Dataset: Vignomungo (GitHub, JothiSakthi24/Vignomungo). Classes: cercospora leaf spot, healthy, insect damage, leaf crinkle, yellow mosaic.

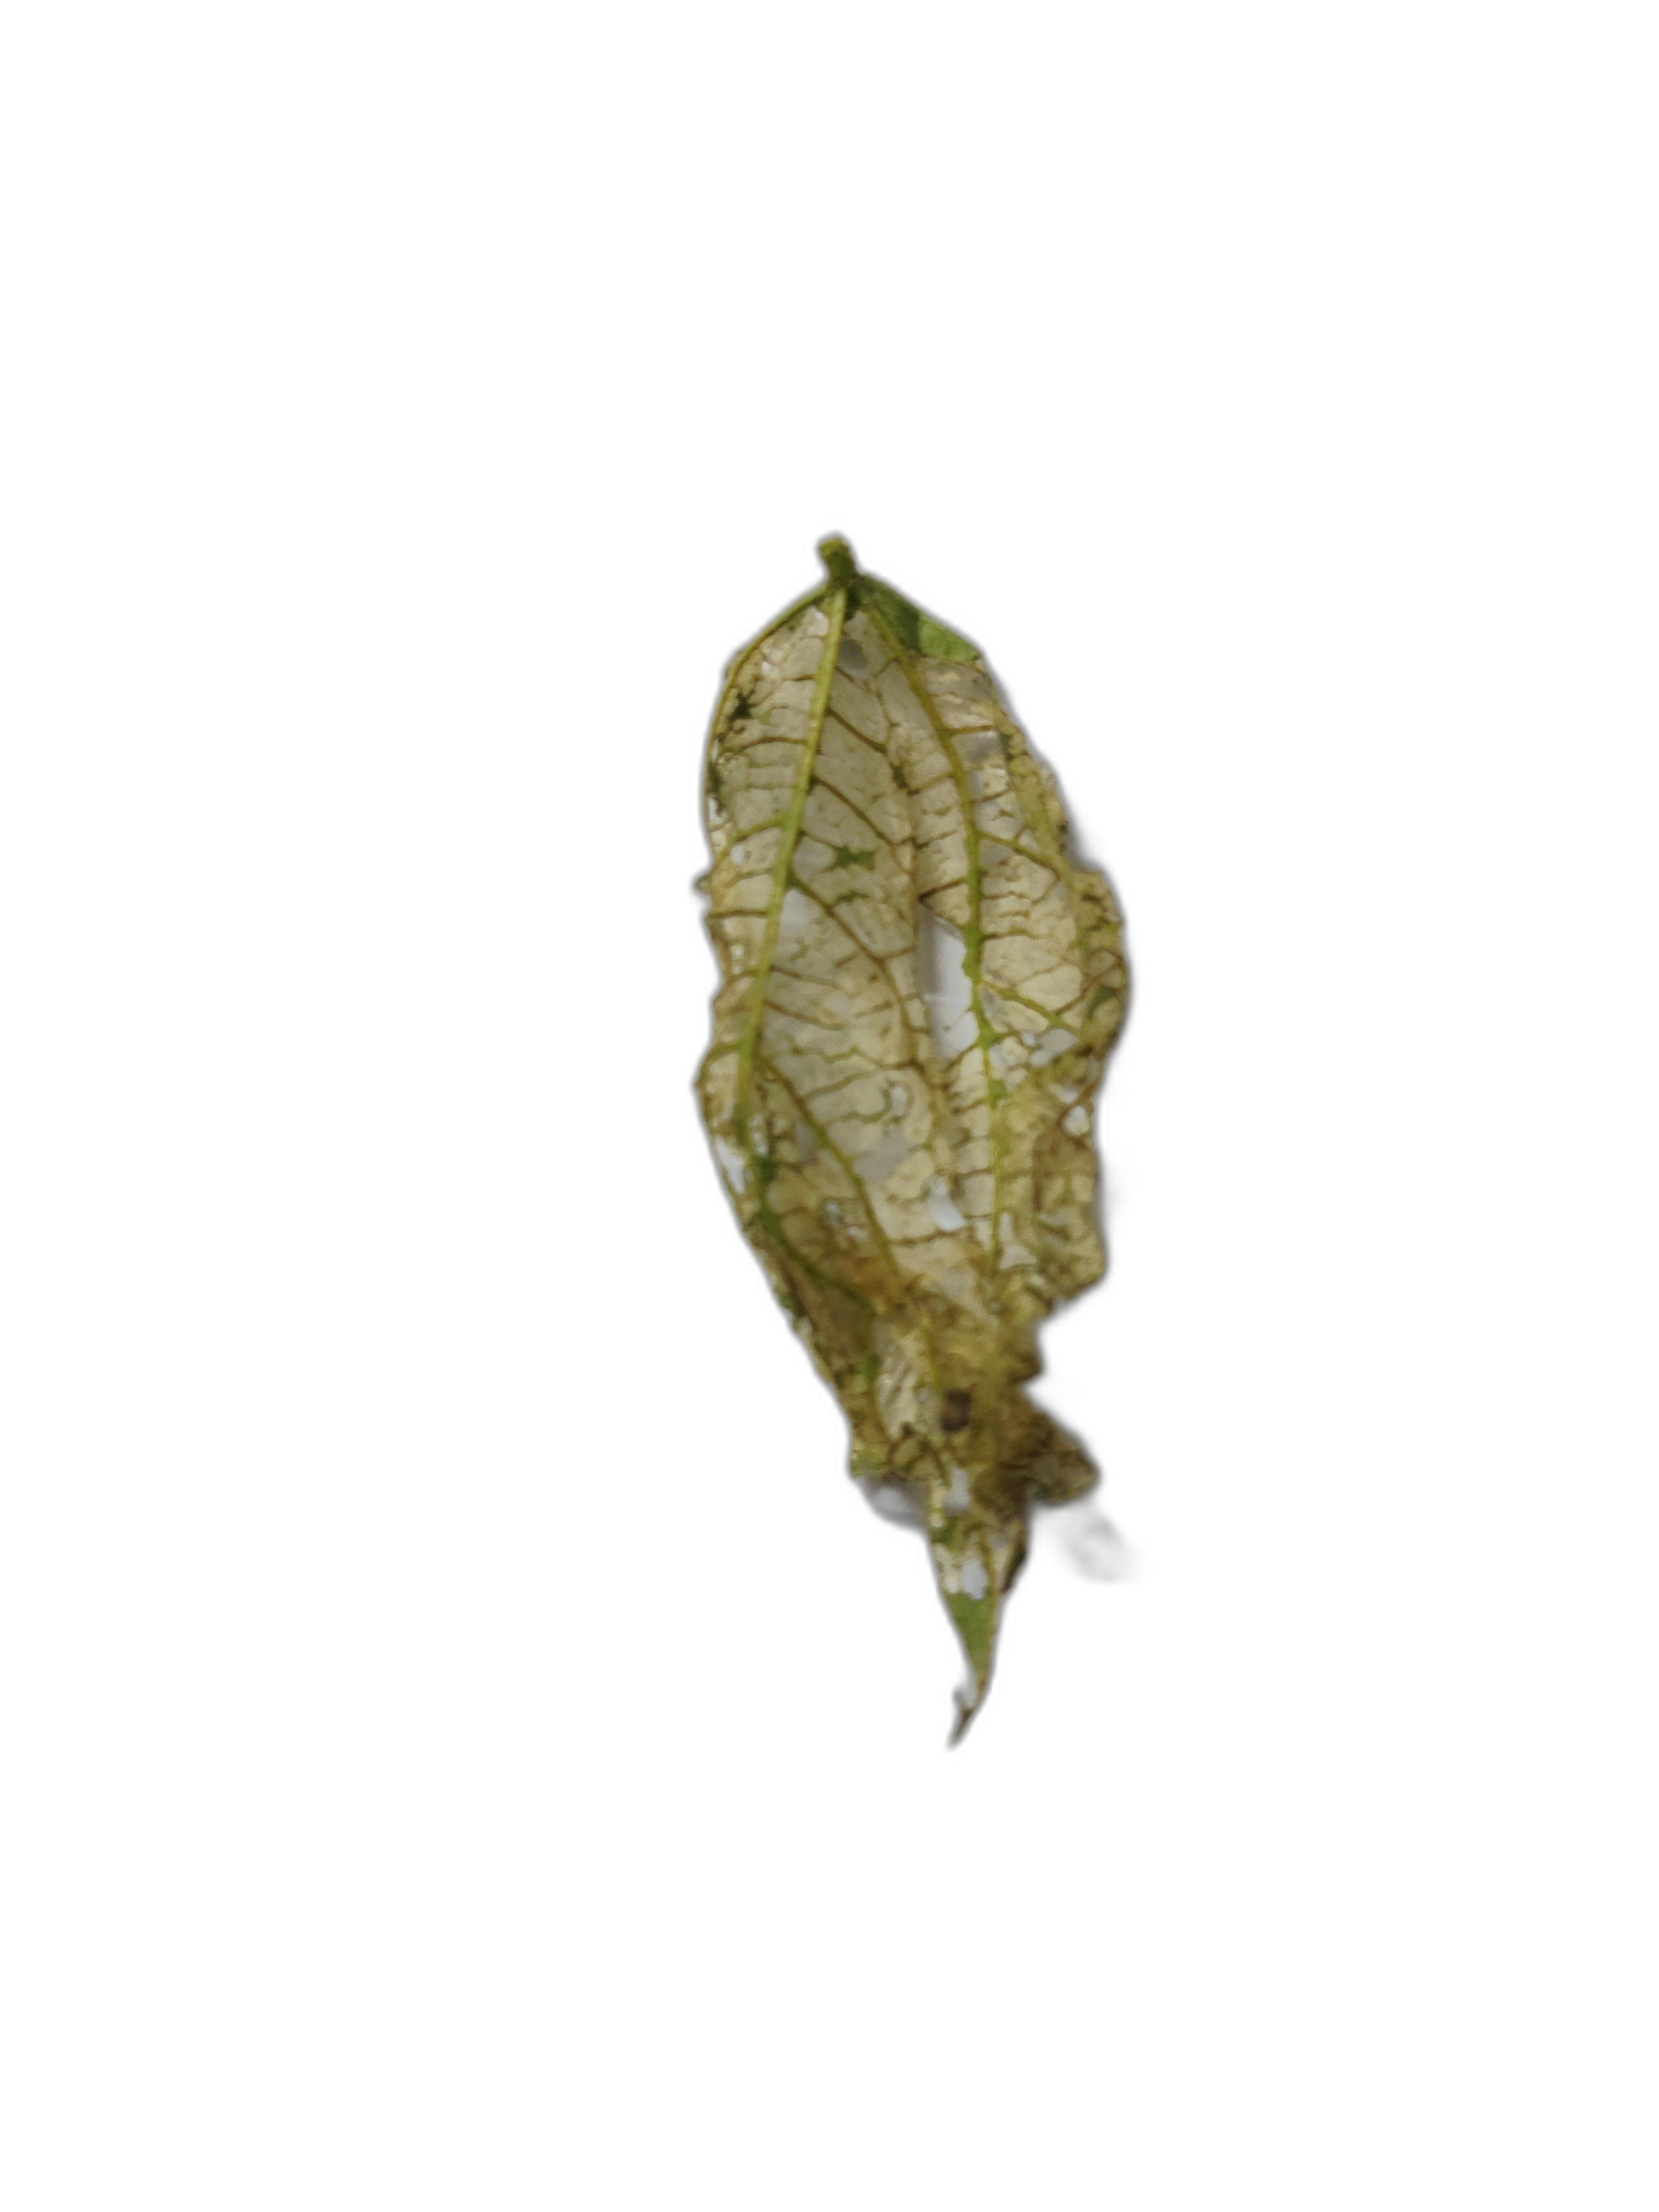
Label: insect damage

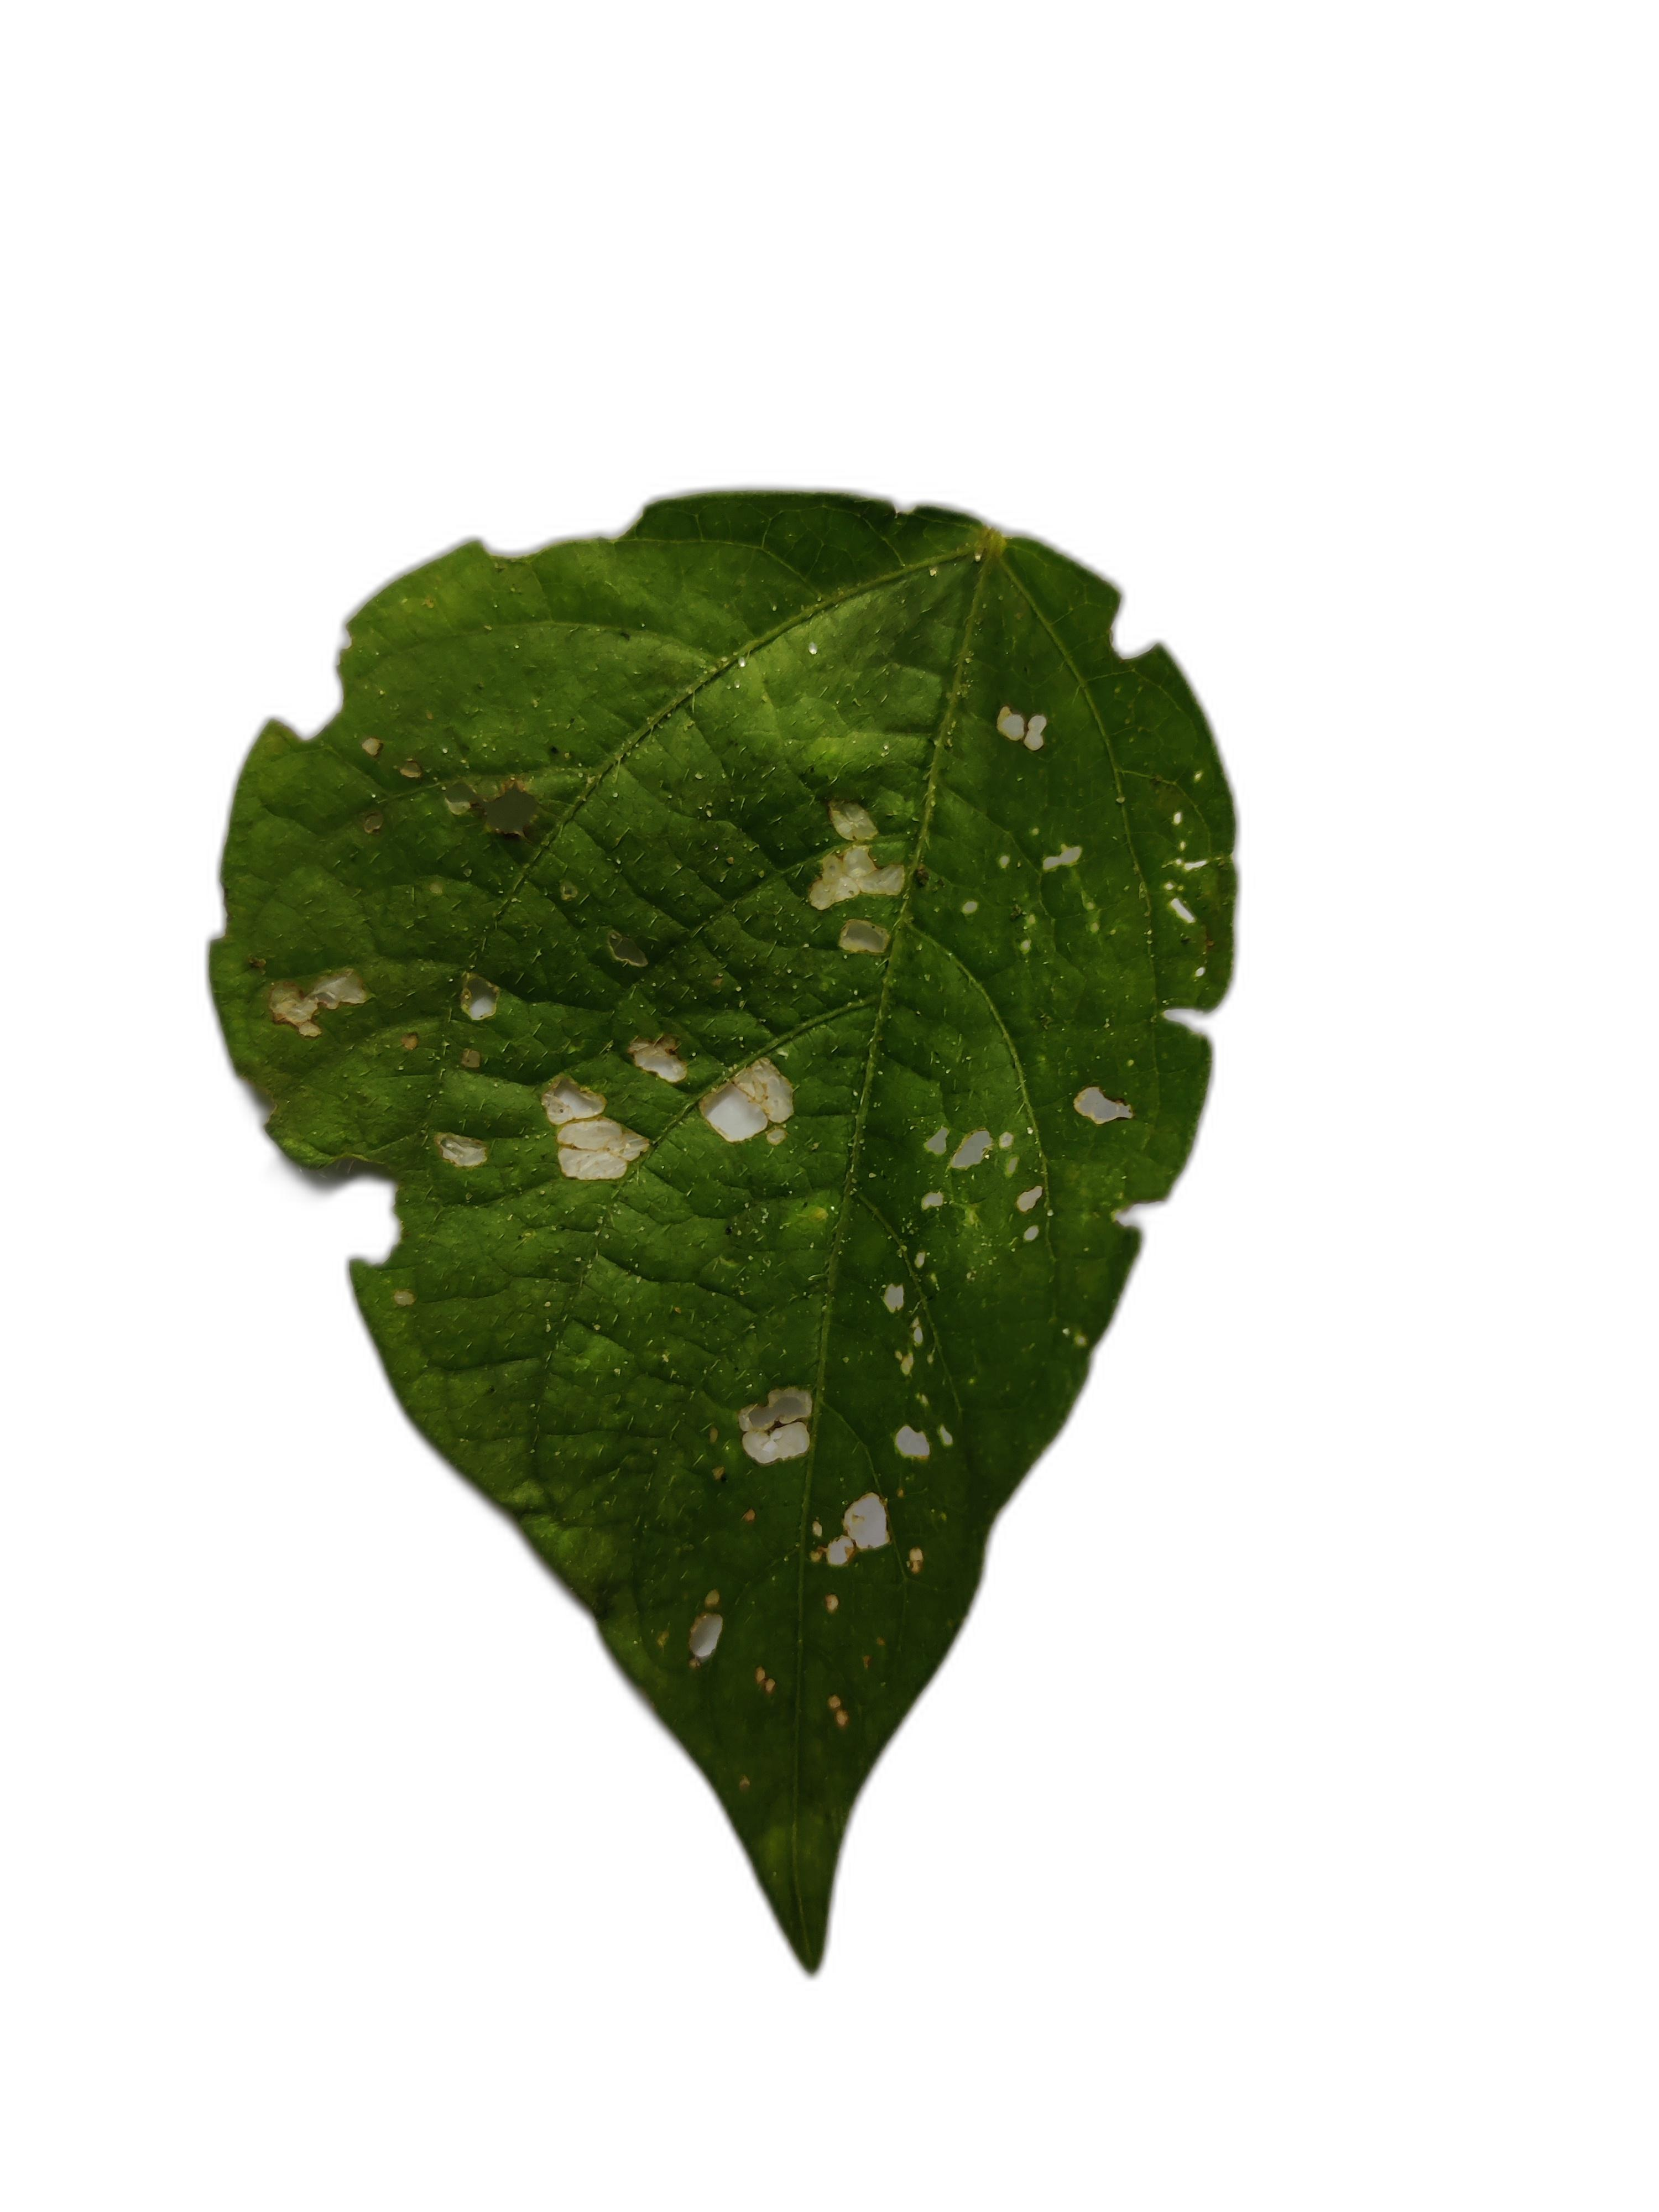
Label: cercospora leaf spot

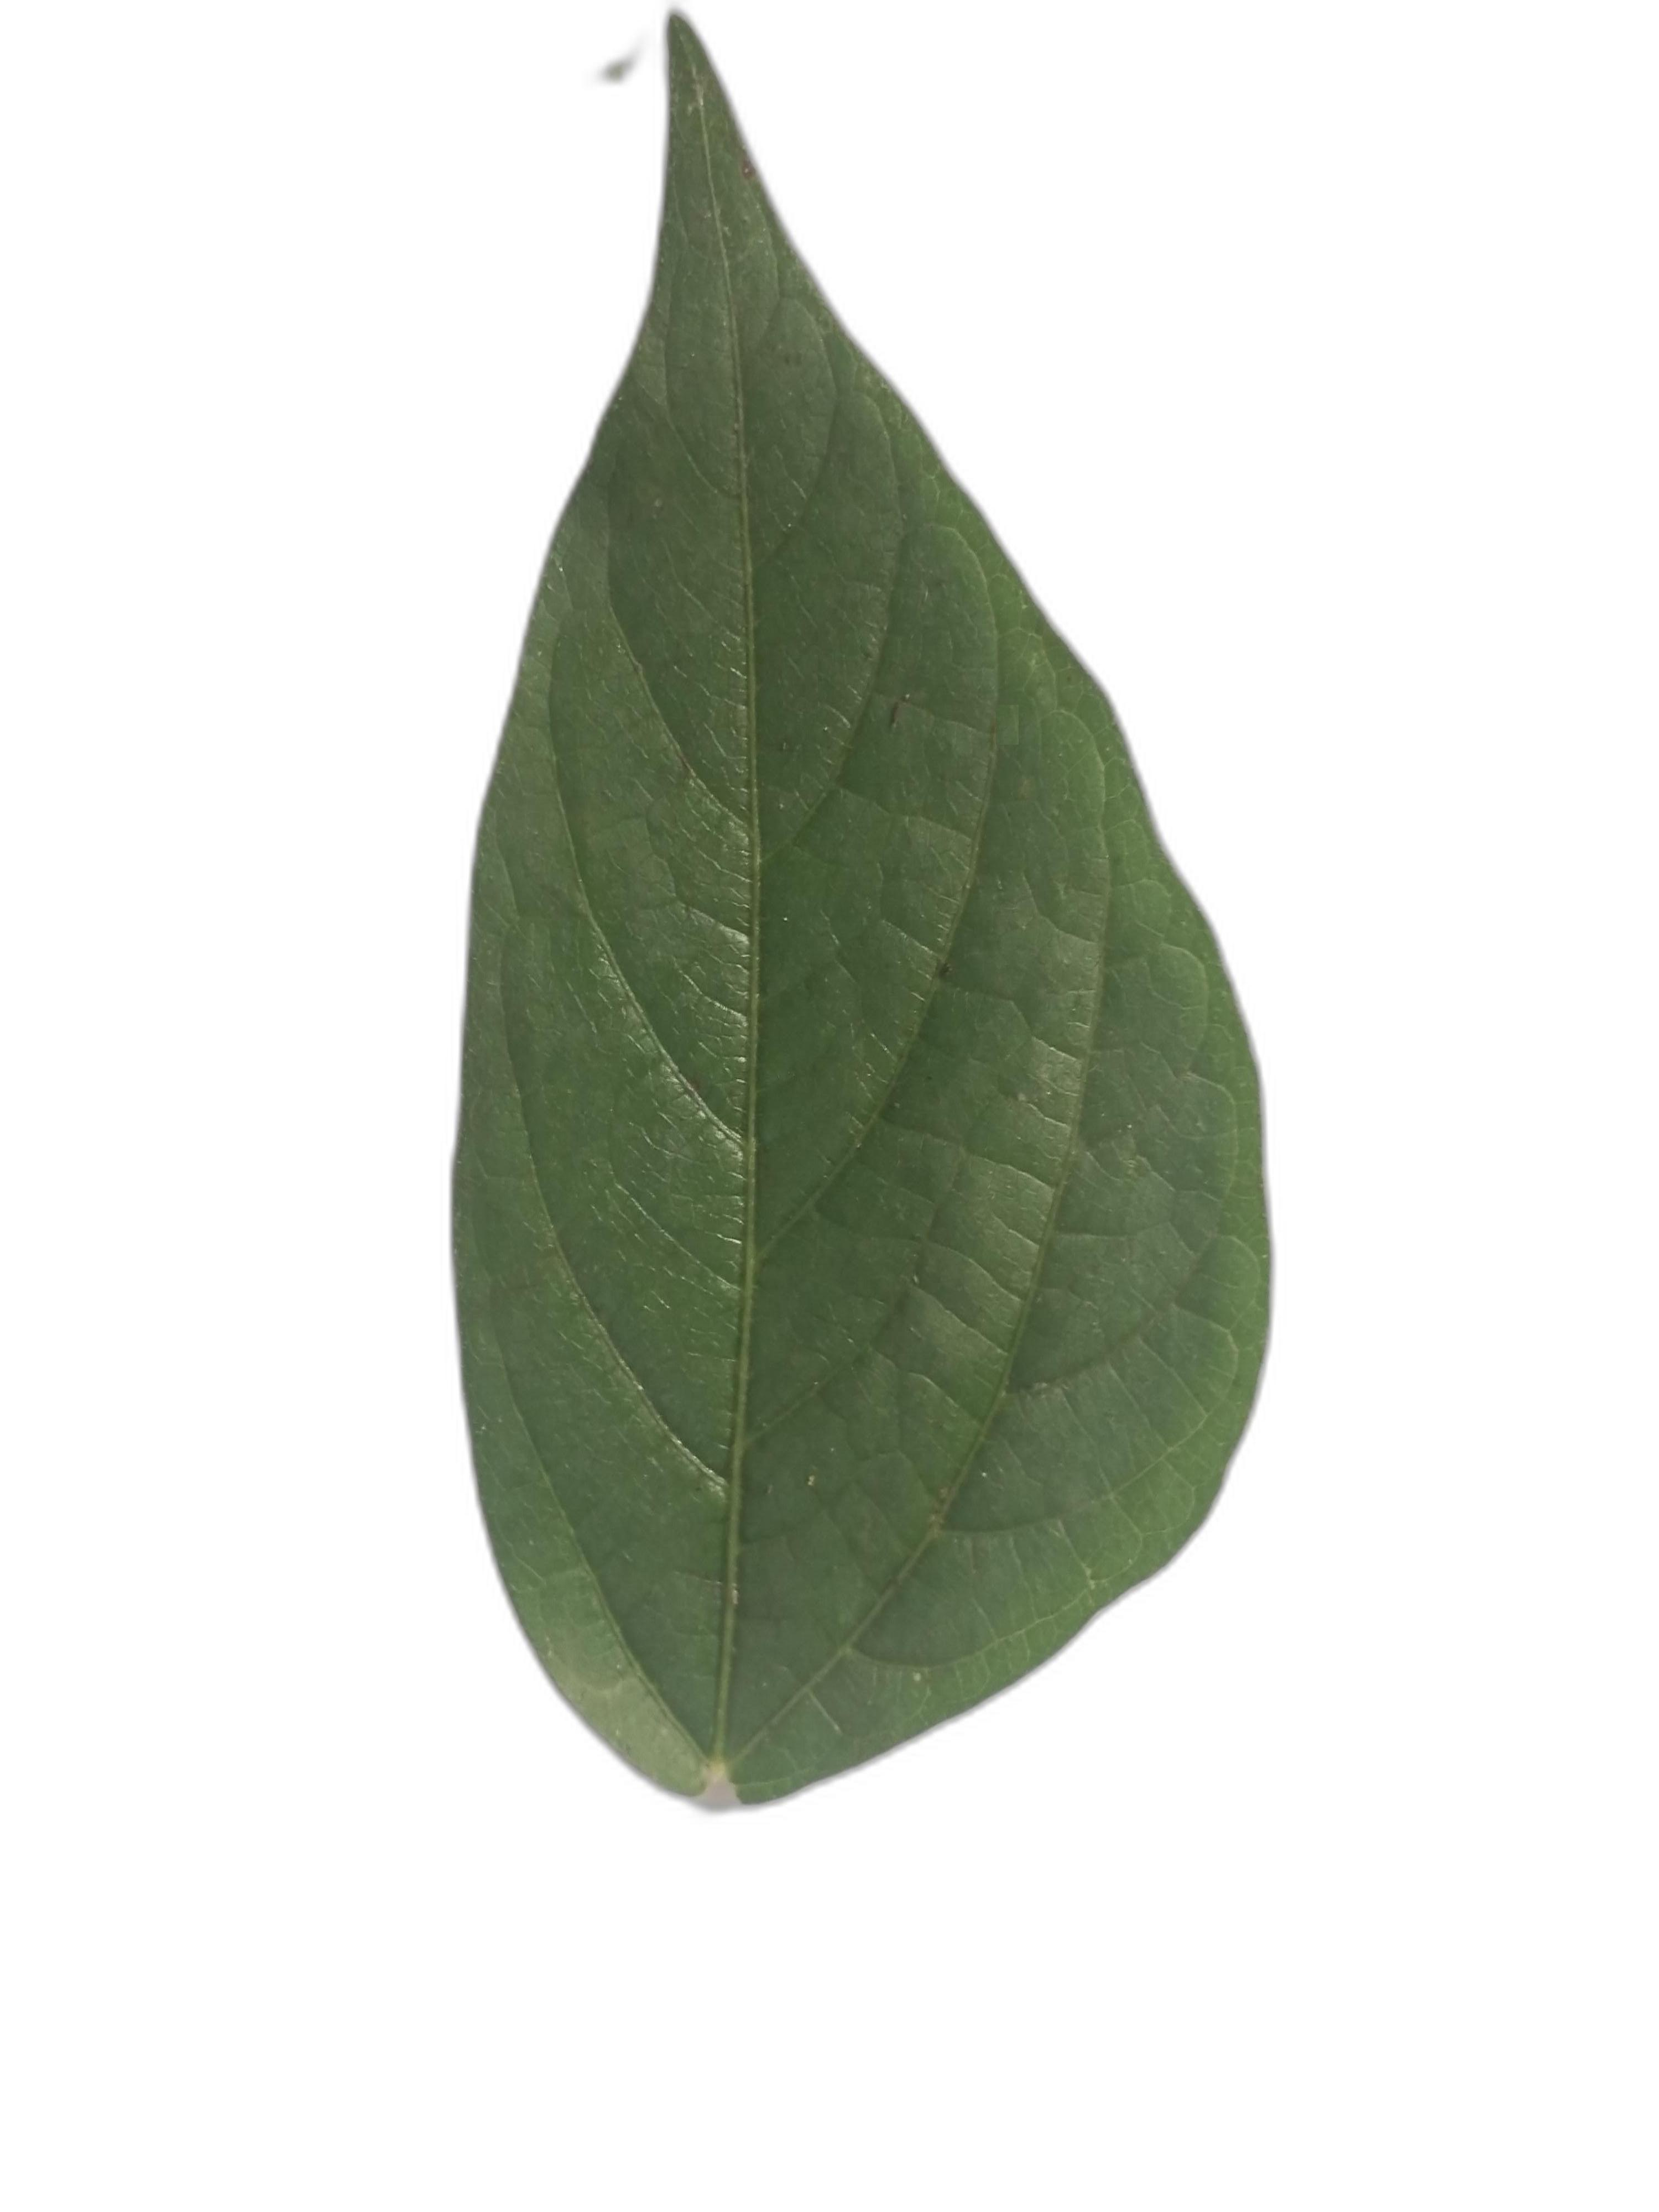
Label: healthy

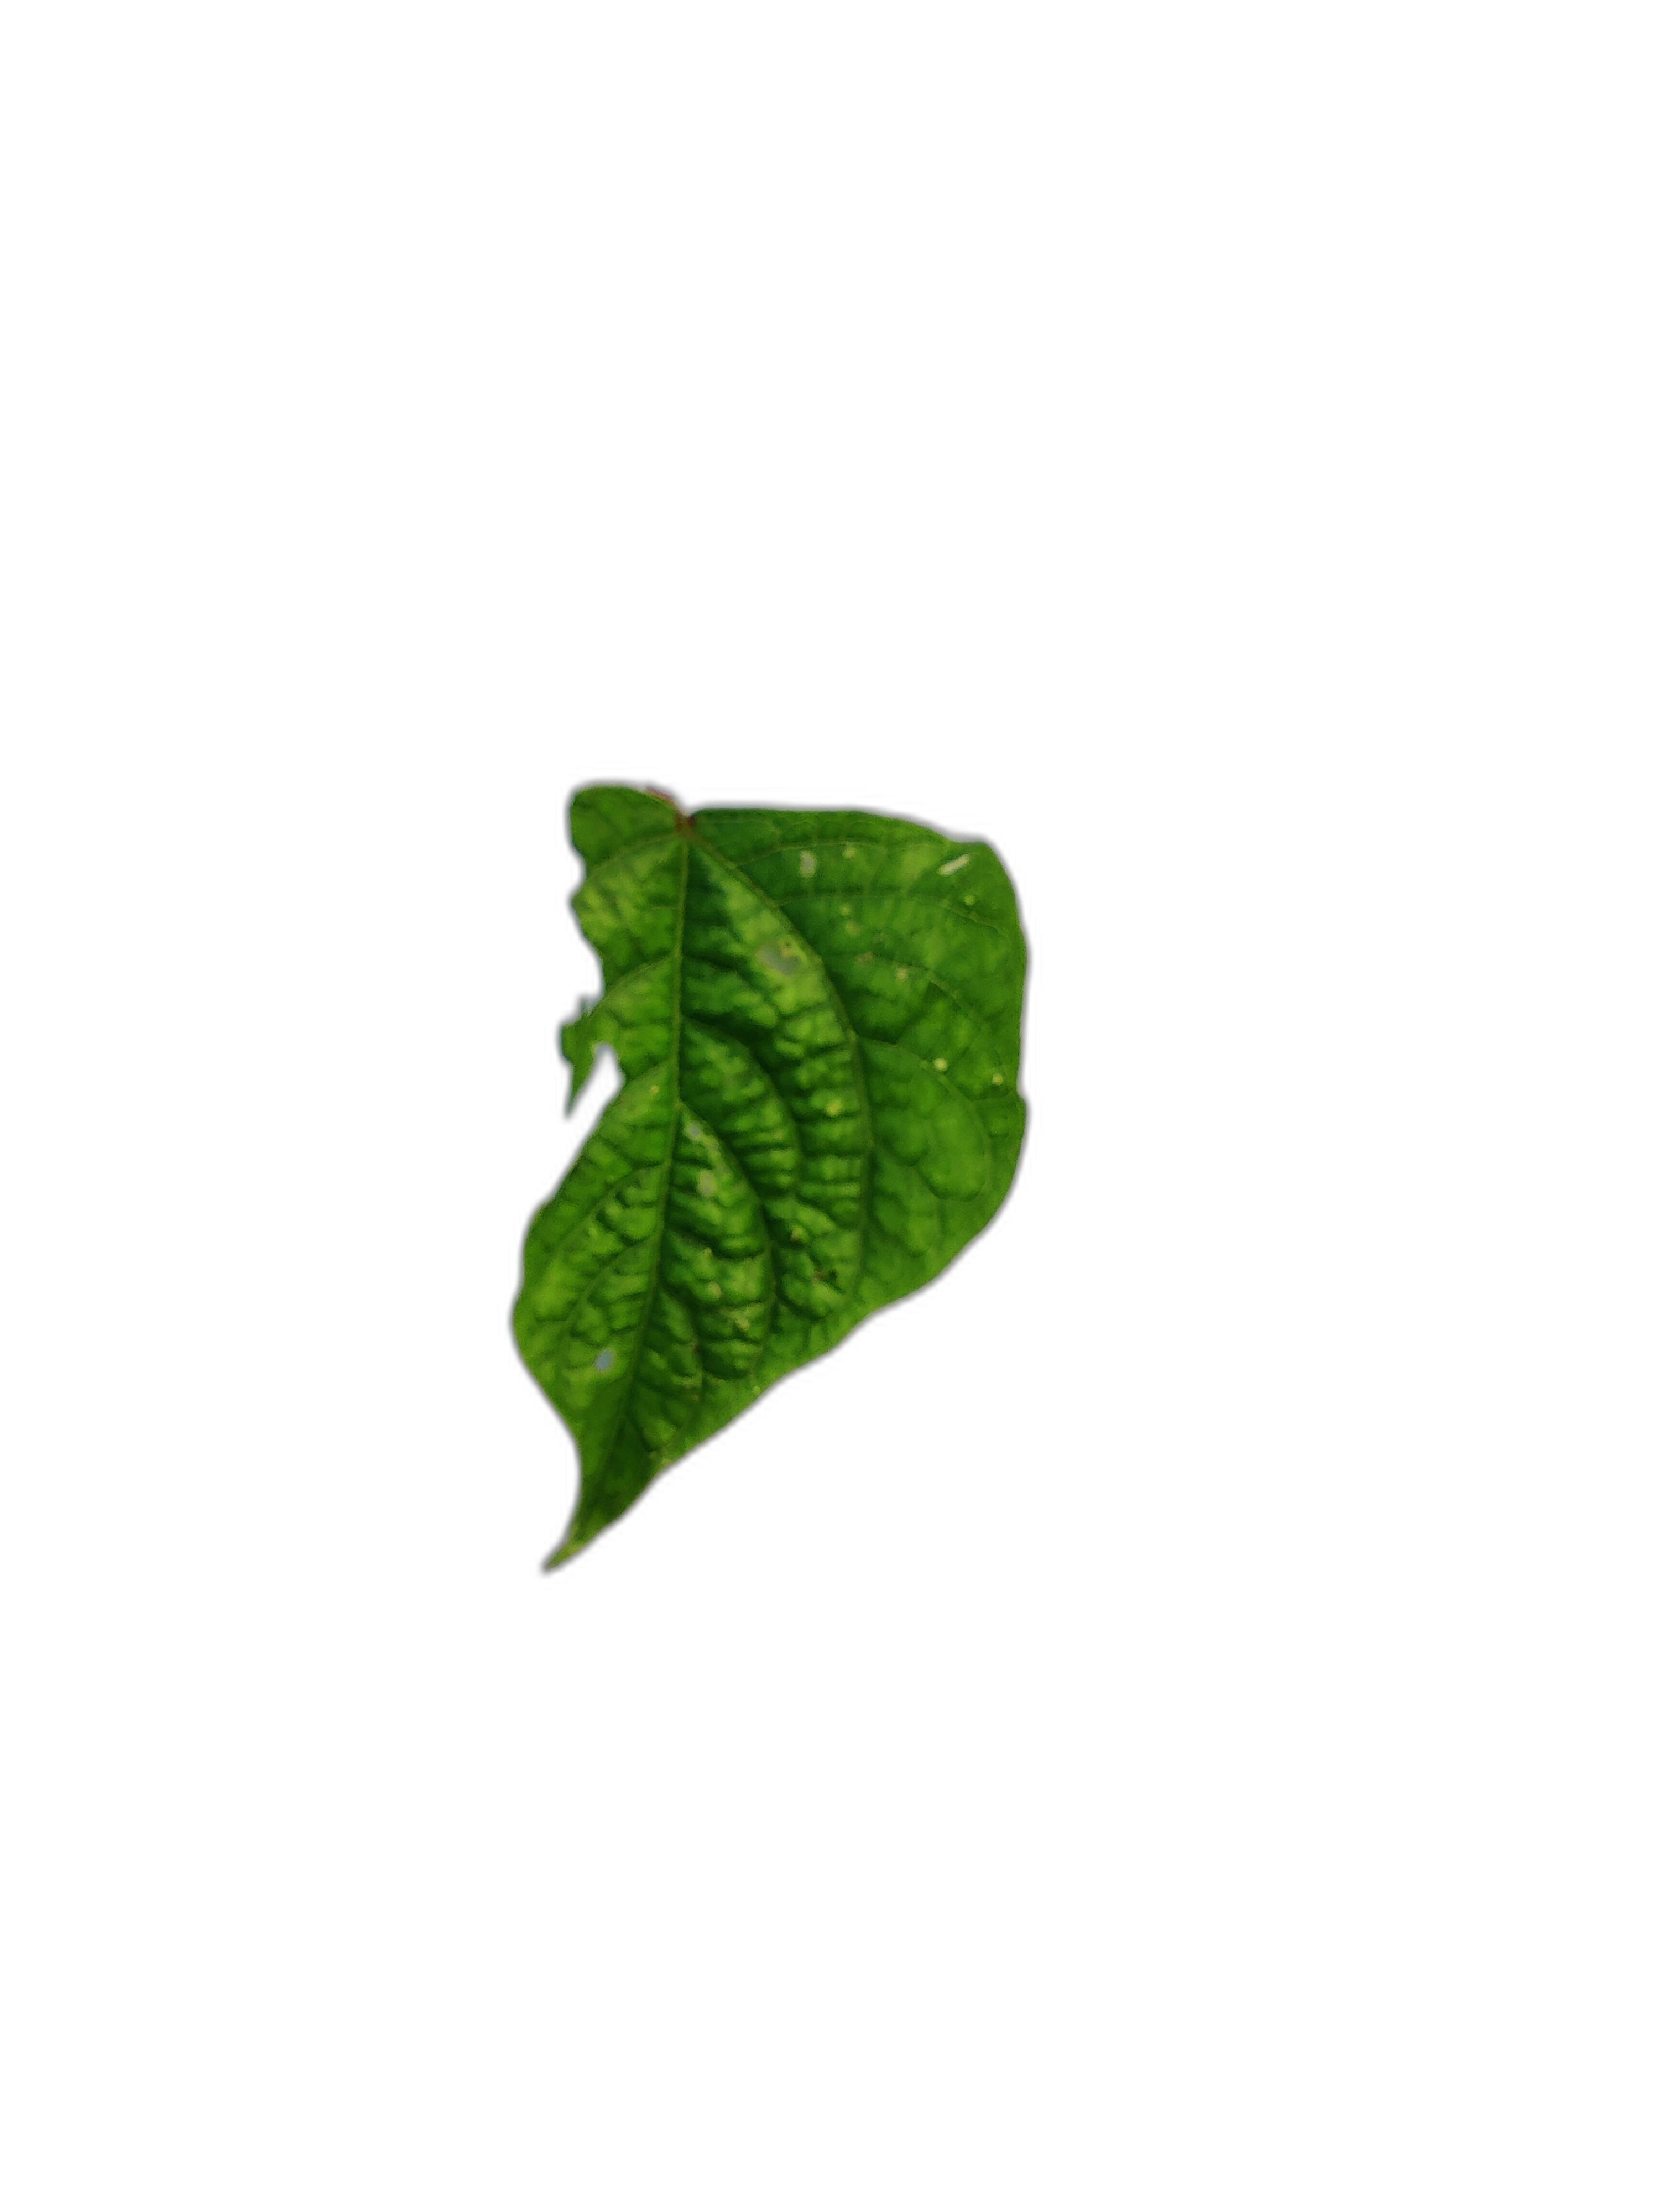
Label: leaf crinkle

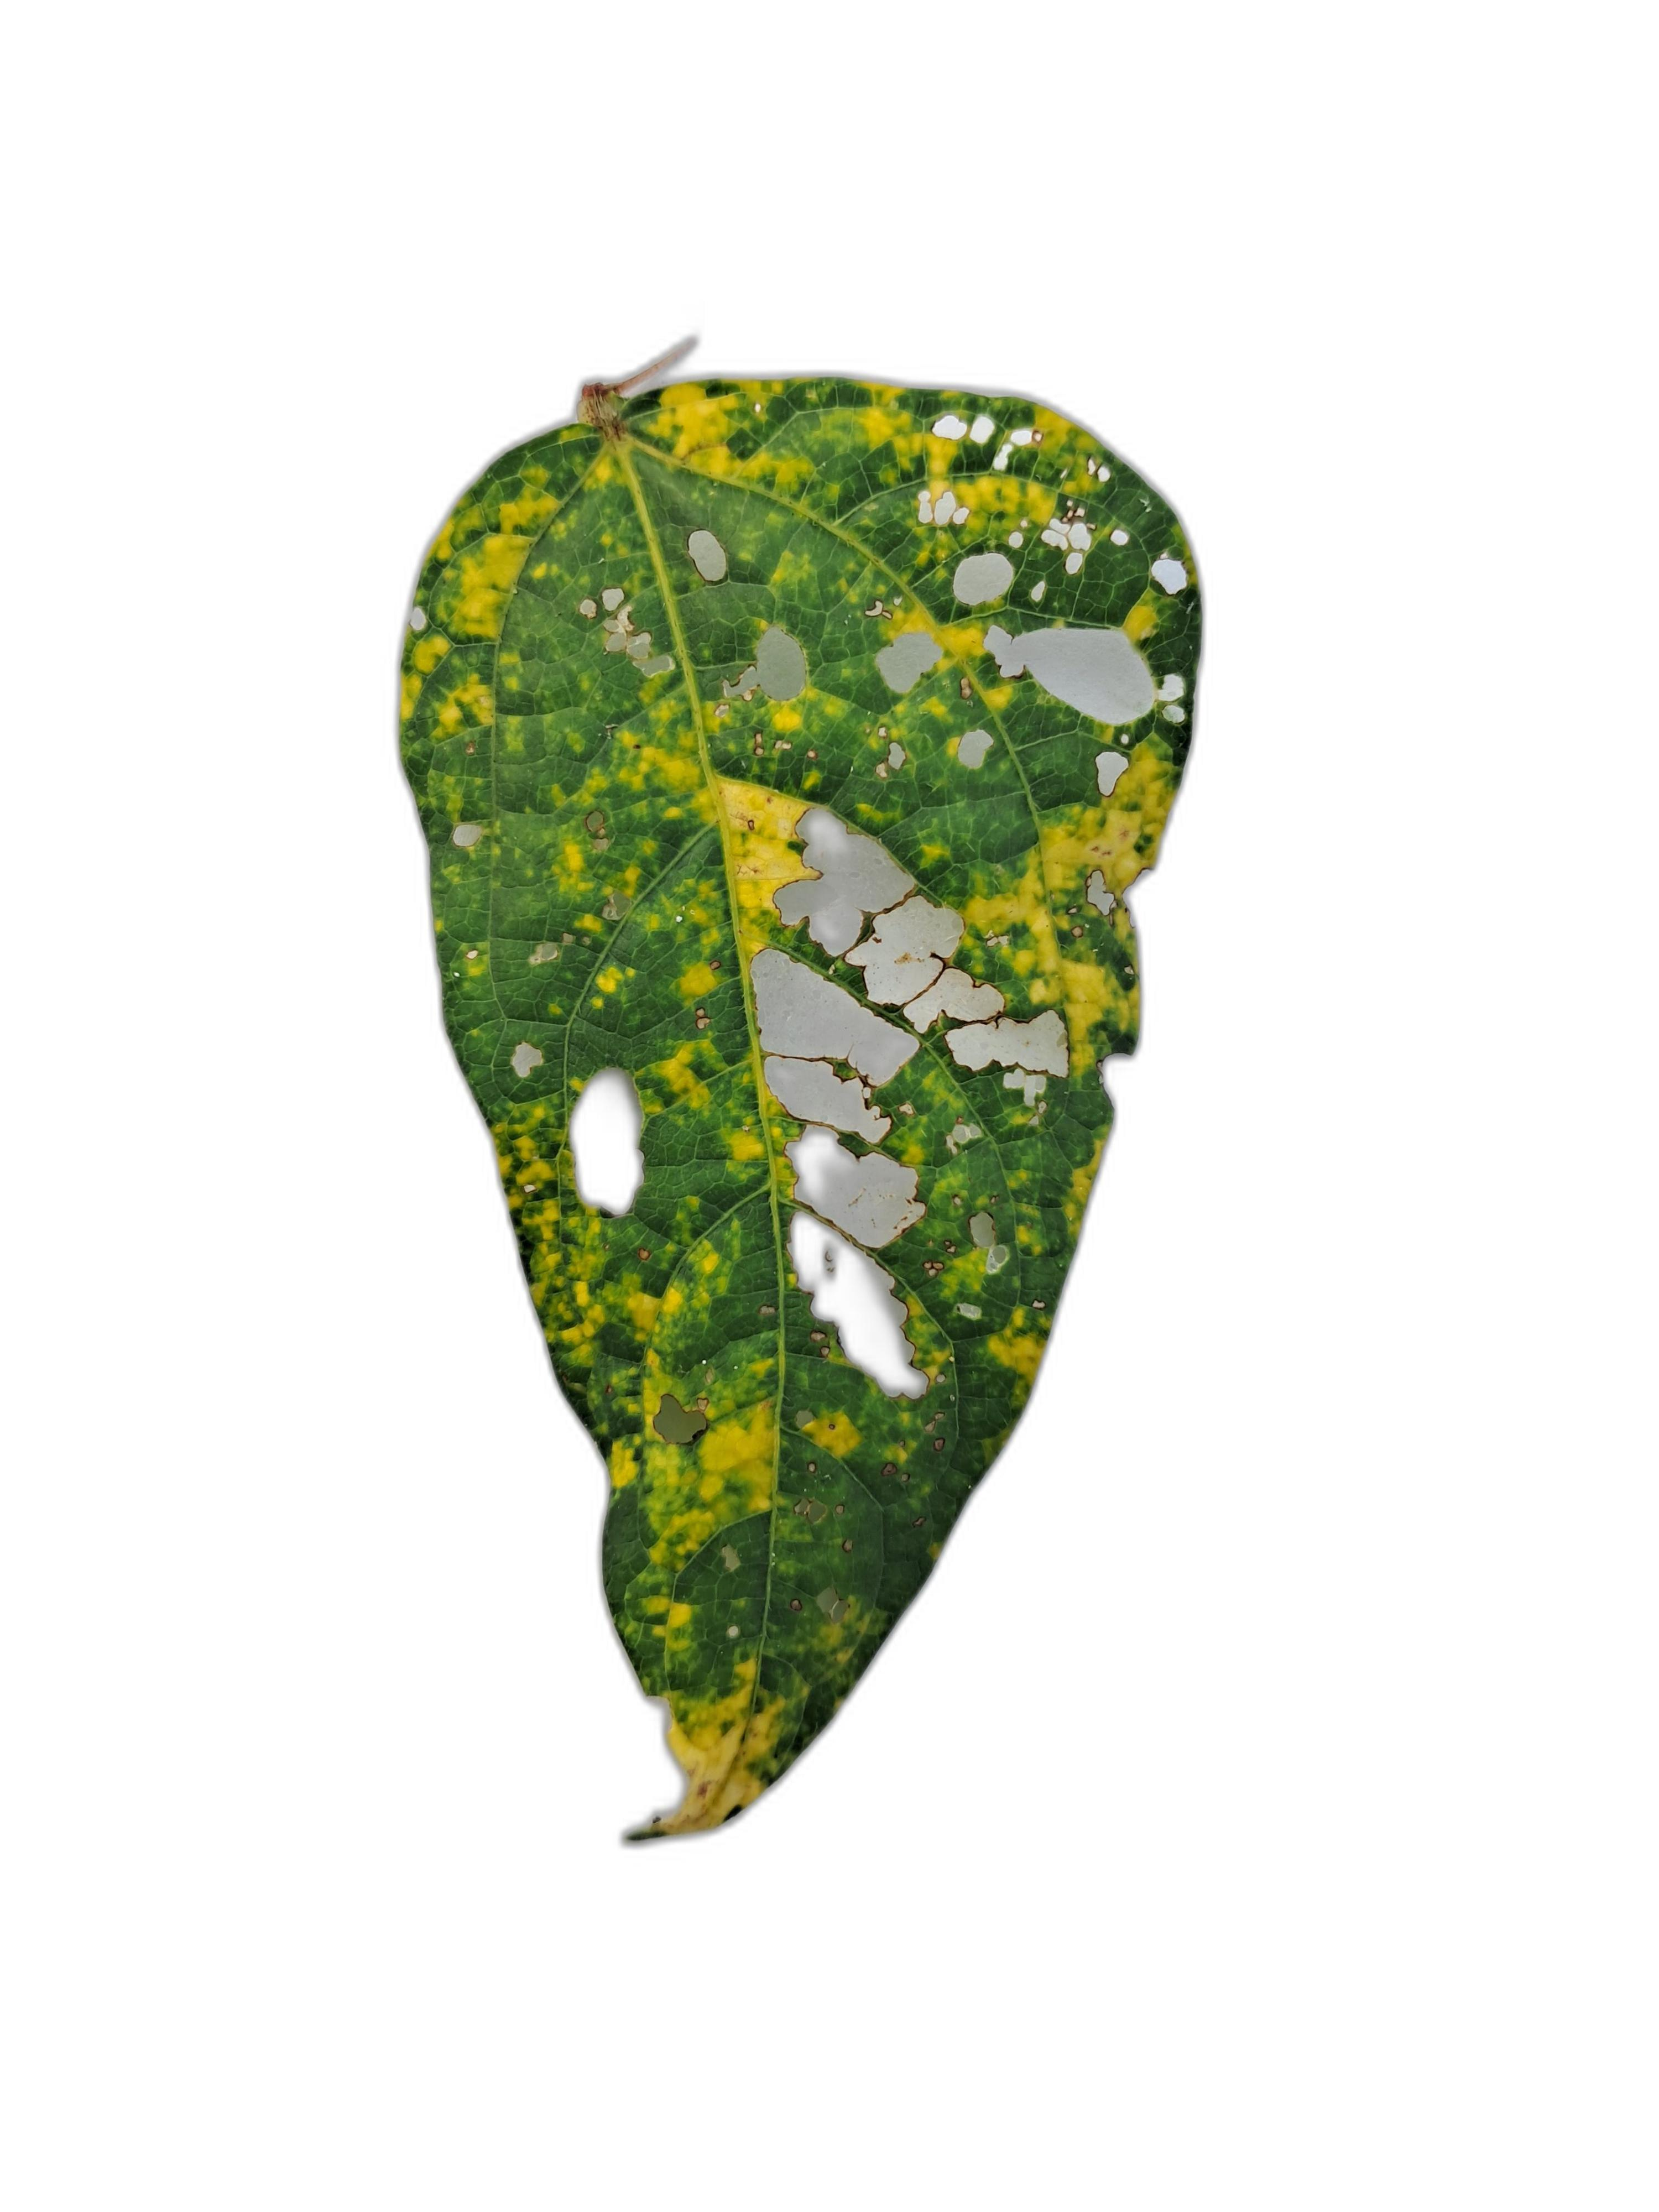
Label: yellow mosaic

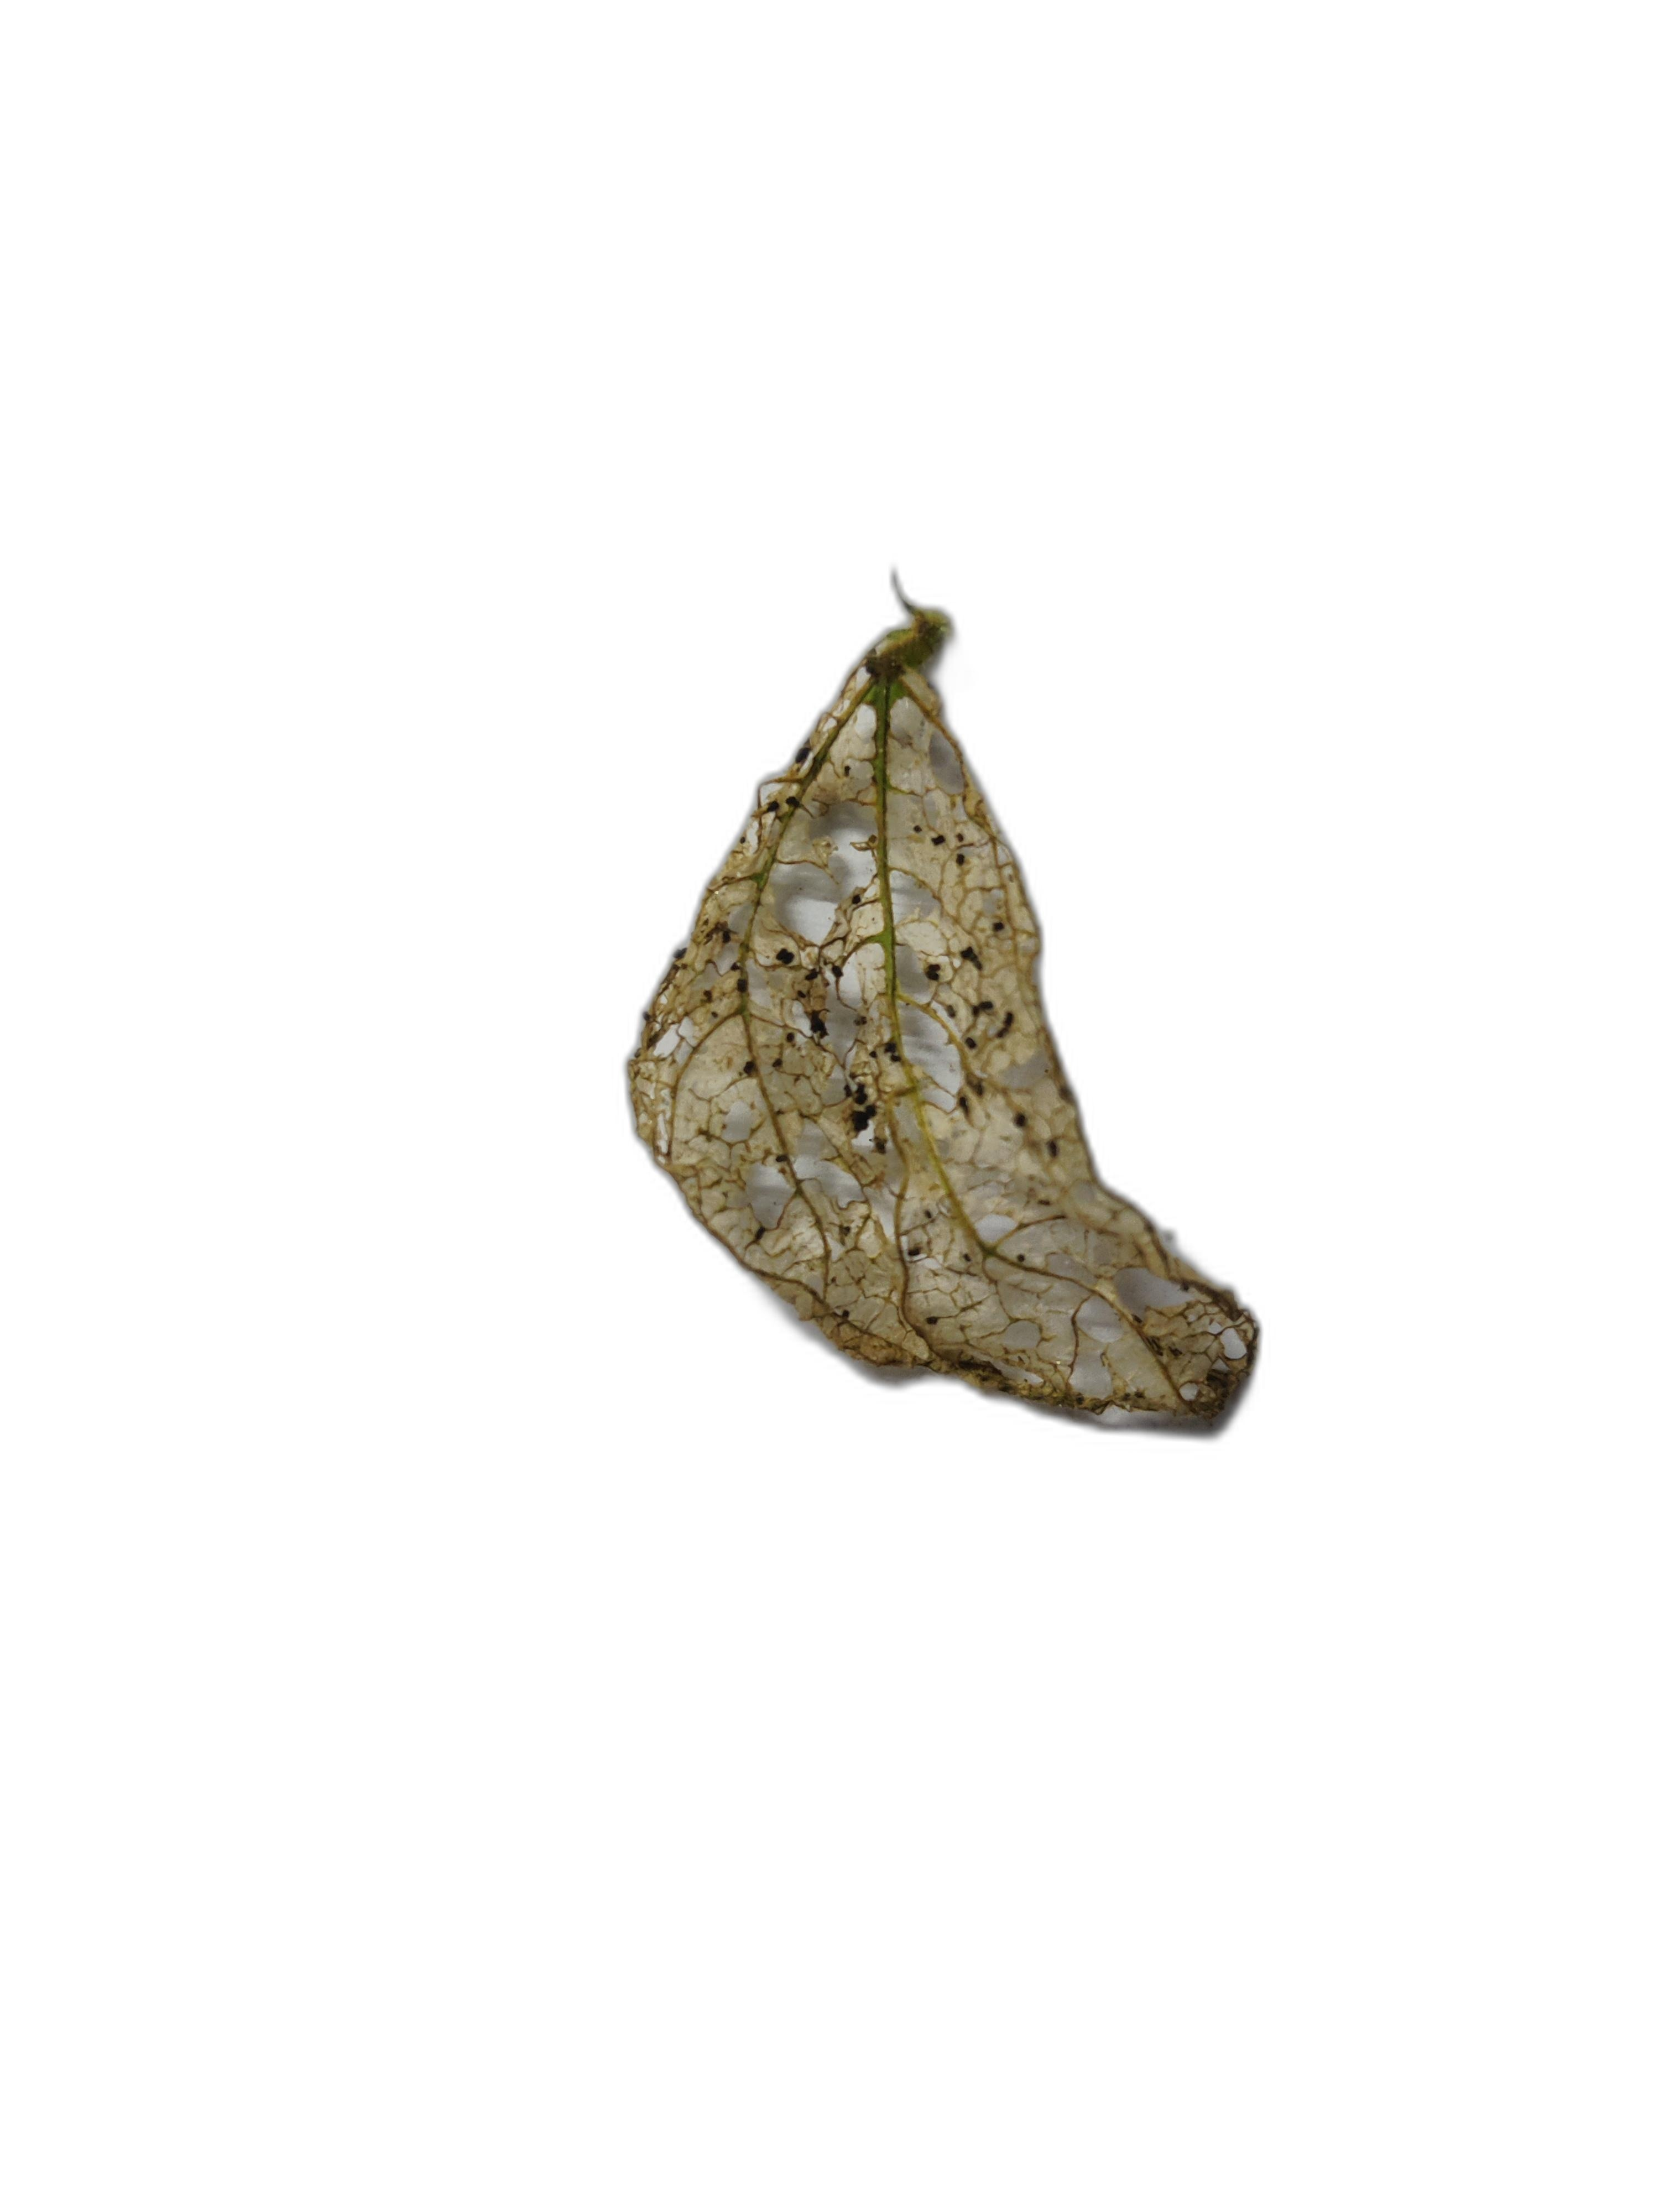
Label: insect damage
